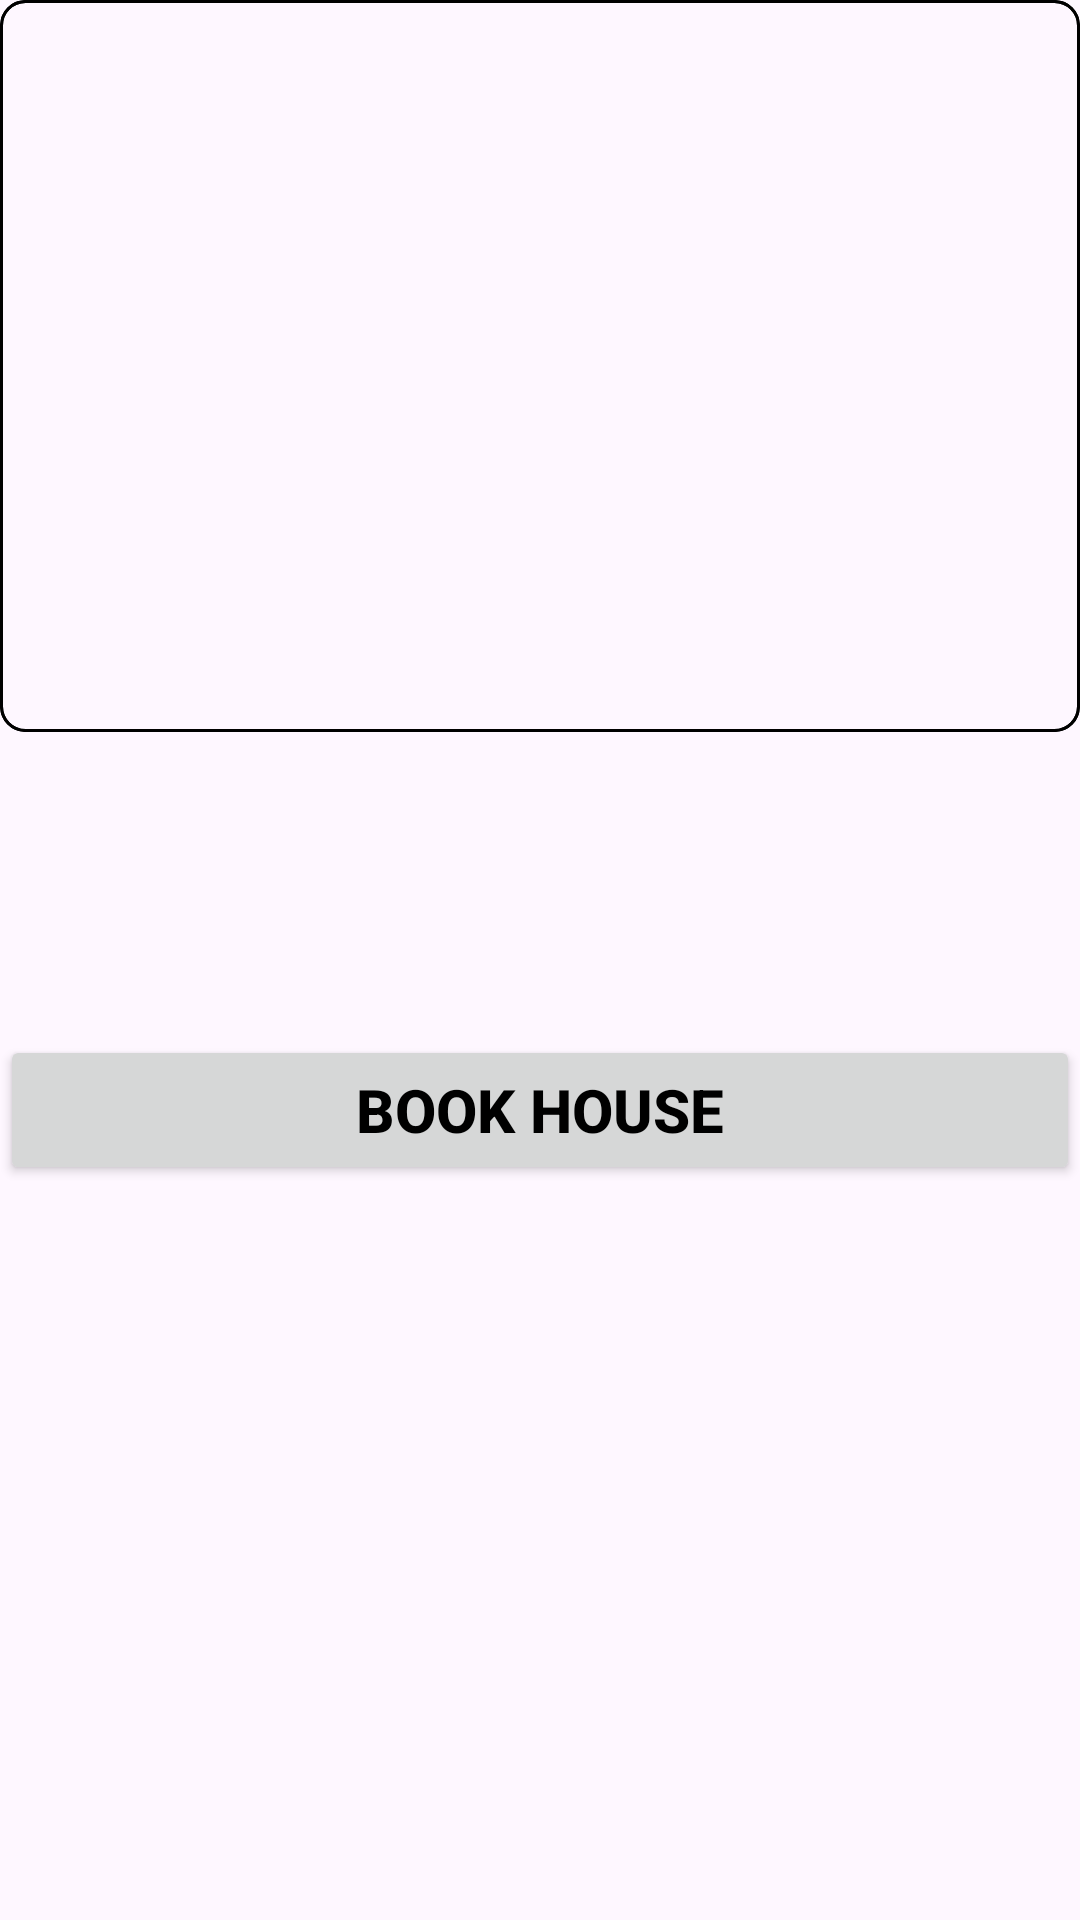

Android layout source for this screen:
<!-- AndroidManifest.xml: application theme Theme.House_RentalApplication -->
<!-- res/layout/house_layout.xml -->
<?xml version="1.0" encoding="utf-8"?>
<androidx.constraintlayout.widget.ConstraintLayout xmlns:android="http://schemas.android.com/apk/res/android"
    xmlns:app="http://schemas.android.com/apk/res-auto"
    xmlns:tools="http://schemas.android.com/tools"
    android:layout_width="match_parent"
    android:layout_height="395dp">

    <ImageView
        android:id="@+id/imageView2"
        android:layout_width="match_parent"
        android:layout_height="244dp"
        android:background="@drawable/roundcorner"
        android:clipToOutline="true"
        app:layout_constraintBottom_toTopOf="@+id/housename"
        app:layout_constraintEnd_toEndOf="parent"
        app:layout_constraintStart_toStartOf="parent"
        app:layout_constraintTop_toTopOf="parent"
        app:layout_constraintVertical_bias="0.5"
        app:srcCompat="@drawable/roundcorner" />

    <Button
        android:id="@+id/buy"
        android:layout_width="match_parent"
        android:layout_height="50dp"
        android:text="Book House"
        android:textSize="20dp"
        android:textColor="@color/black"
        android:textStyle="bold"
        app:layout_constraintEnd_toEndOf="@id/houseprice"
        app:layout_constraintStart_toStartOf="@+id/houseprice"
        app:layout_constraintTop_toBottomOf="@id/houseprice" />

    <TextView
        android:id="@+id/housename"
        android:layout_width="match_parent"
        android:layout_height="32dp"
        android:textSize="16sp"
        android:textColor="@color/black"
        android:layout_marginTop="5dp"
        app:layout_constraintBottom_toTopOf="@+id/houseaddress"
        app:layout_constraintEnd_toEndOf="@id/housename"
        app:layout_constraintStart_toStartOf="@id/housename"
        app:layout_constraintTop_toBottomOf="@+id/imageView2" />

    <TextView
        android:id="@+id/houseaddress"
        android:layout_width="match_parent"
        android:layout_height="32dp"
        android:textColor="@color/black"
        android:textSize="16sp"
        app:layout_constraintBottom_toTopOf="@+id/houseprice"
        app:layout_constraintEnd_toEndOf="@id/housename"
        app:layout_constraintStart_toStartOf="@+id/housename"
        app:layout_constraintTop_toBottomOf="@+id/housename" />

    <TextView
        android:id="@+id/houseprice"
        android:layout_width="match_parent"
        android:layout_height="32dp"
        android:textSize="16sp"
        android:textColor="@color/black"
        app:layout_constraintBottom_toTopOf="@+id/buy"
        app:layout_constraintEnd_toEndOf="@+id/houseaddress"
        app:layout_constraintStart_toStartOf="@+id/houseaddress"
        app:layout_constraintTop_toBottomOf="@id/houseaddress" />
</androidx.constraintlayout.widget.ConstraintLayout>
<!-- resources referenced by this layout -->
<resources>
  <!-- drawable roundcorner (drawable) -->
  <?xml version="1.0" encoding="utf-8"?>
  <shape xmlns:android="http://schemas.android.com/apk/res/android"
      android:shape="rectangle">
      <corners
          android:radius="8dp"/>
      <stroke
          android:width="1dp"
          android:color="@color/black" />
  </shape>
  <style name="Theme.House_RentalApplication" parent="Base.Theme.House_RentalApplication" />
  <style name="Base.Theme.House_RentalApplication" parent="Theme.Material3.DayNight.NoActionBar">
          
          
      </style>
  <!-- not gathered from this repository: default colours our renderer supplied (Android Studio template values) -->
  <color name="black">#FF000000</color>
</resources>
